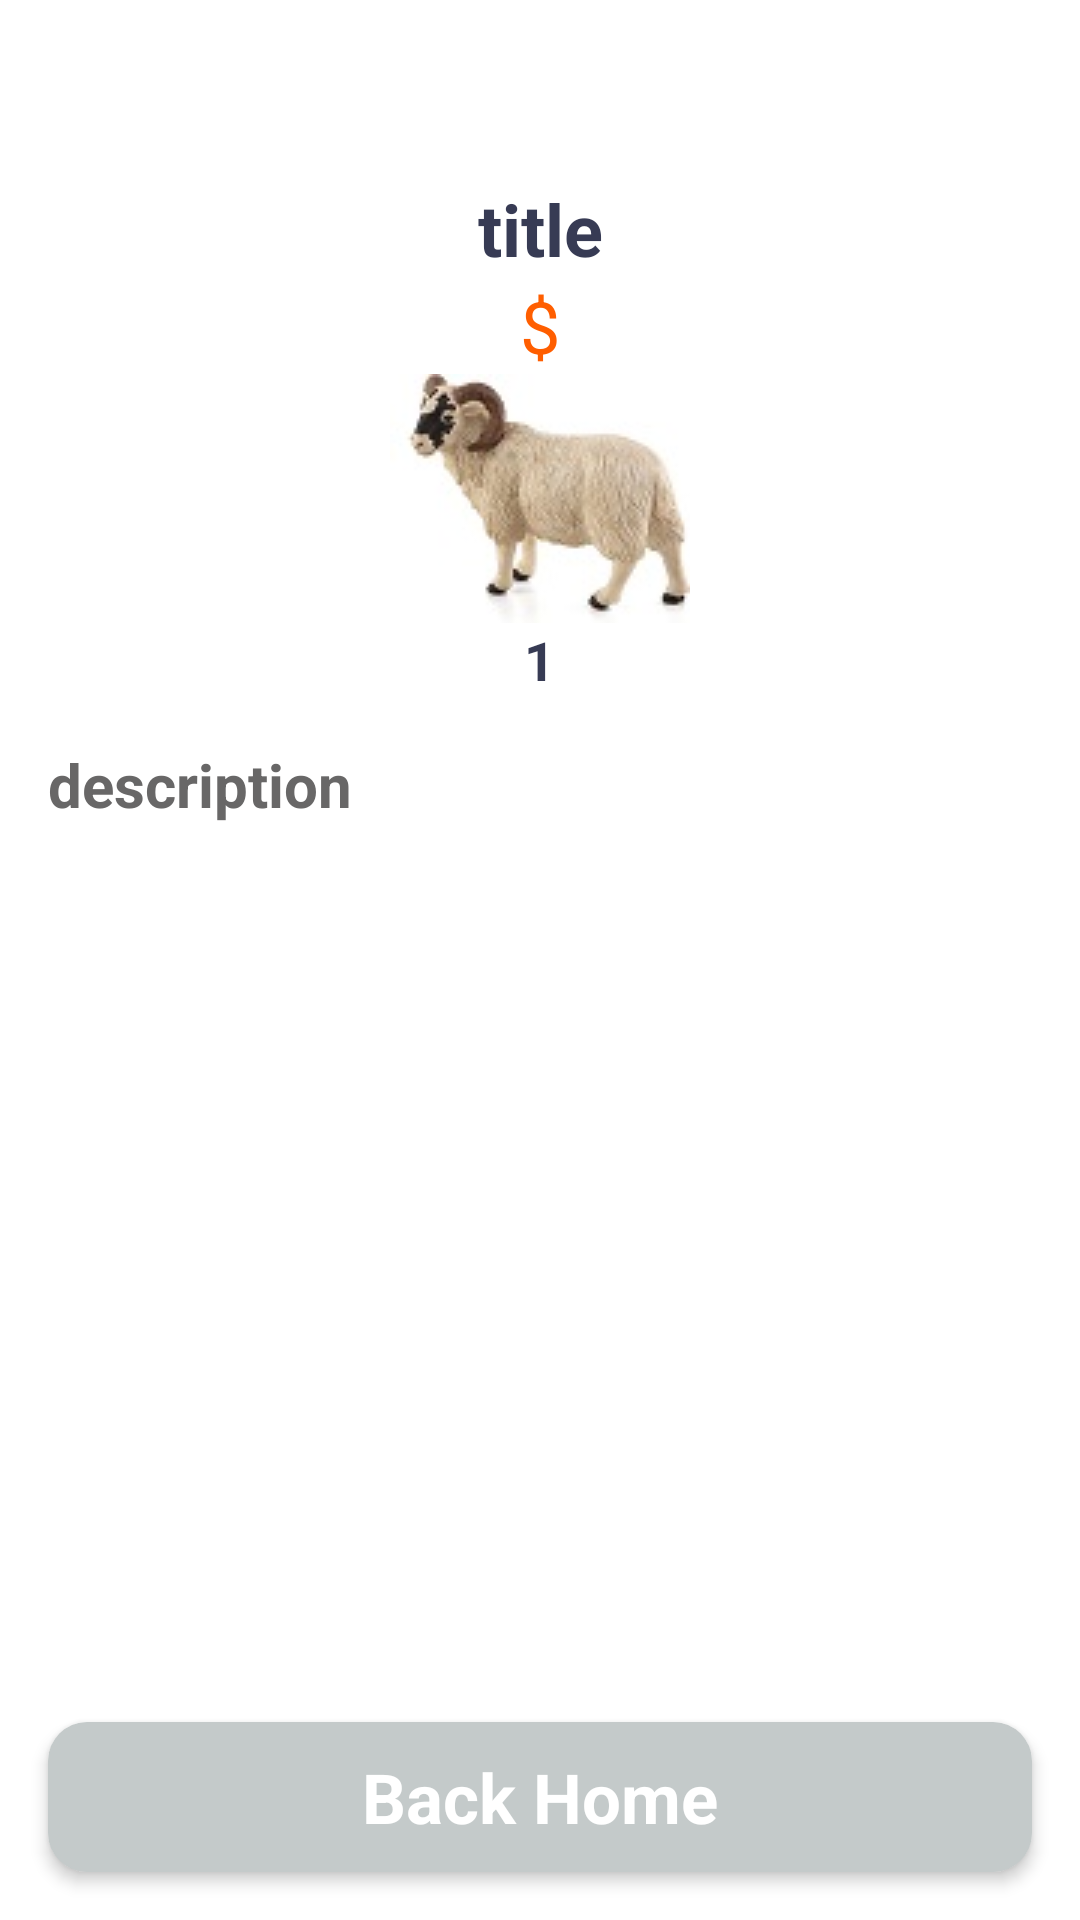

This screen was rendered from an Android layout file. Write that file and the resources it references.
<!-- AndroidManifest.xml: application theme Theme.LivestockFinder1 -->
<!-- res/layout/activity_show_detail.xml -->
<?xml version="1.0" encoding="utf-8"?>
<androidx.constraintlayout.widget.ConstraintLayout
    xmlns:android="http://schemas.android.com/apk/res/android"
    xmlns:tools="http://schemas.android.com/tools"
    xmlns:app="http://schemas.android.com/apk/res-auto"
    android:layout_width="match_parent"
    android:layout_height="match_parent"
    tools:context=".ShowDetail">

  <ScrollView
      android:layout_width="match_parent"
      android:layout_height="match_parent">

    <LinearLayout
        android:layout_width="match_parent"
        android:layout_height="wrap_content"
        android:orientation="vertical" >

      <TextView
          android:id="@+id/titleTxt"
          android:layout_width="match_parent"
          android:layout_height="wrap_content"
          android:text="title"
          android:textAlignment="center"
          android:textSize="24sp"
          android:textColor="#373b54"
          android:textStyle="bold"
          android:layout_marginTop="60dp"/>
      <TextView
          android:layout_width="match_parent"
          android:layout_height="wrap_content"
          android:id="@+id/priceTxt"
          android:textColor="#ff5e00"
          android:textSize="24sp"
          android:text="$"
          android:textAlignment="center"/>

      <ImageView
          android:id="@+id/picAnimal"
          android:layout_width="match_parent"
          android:layout_height="wrap_content"
          app:srcCompat="@drawable/cat_3" />

      <LinearLayout
          android:layout_width="match_parent"
          android:gravity="center"
          android:layout_height="match_parent"
          android:orientation="horizontal">

        <ImageView
            android:id="@+id/minusBtn"
            android:layout_width="wrap_content"
            android:layout_height="wrap_content"
            android:layout_weight="1"
            app:srcCompat="@drawable/minus" />

        <TextView
            android:id="@+id/numberOrderTxt"
            android:layout_width="wrap_content"
            android:layout_height="wrap_content"
            android:textSize="18sp"
            android:textStyle="bold"
            android:textAlignment="center"
            android:textColor="#373b54"
            android:layout_marginStart="16dp"
            android:layout_marginEnd="16dp"
            android:layout_weight="1"
            android:text="1" />

        <ImageView
            android:id="@+id/plusBtn"
            android:layout_width="wrap_content"
            android:layout_height="wrap_content"
            android:layout_weight="1"
            app:srcCompat="@drawable/plus" />
      </LinearLayout>

      <TextView
          android:id="@+id/descriptionTxt"
          android:layout_width="match_parent"
          android:layout_height="wrap_content"
          android:textColor="#686767"
          android:textStyle="bold"
          android:layout_margin="16dp"
          android:textSize="20sp"
          android:text="description" />


    </LinearLayout>
  </ScrollView>

  <TextView
      android:id="@+id/favoriteBtn"
      android:layout_width="0dp"
      android:layout_height="50dp"
      android:text="Back Home"
      android:textStyle="bold"
      android:elevation="3dp"
      android:layout_margin="16dp"
      android:background="@drawable/search_background"
      android:gravity="center"
      android:textSize="23sp"
      android:textColor="#ffffff"
      app:layout_constraintBottom_toBottomOf="parent"
      app:layout_constraintEnd_toEndOf="parent"
      app:layout_constraintStart_toStartOf="parent" />
</androidx.constraintlayout.widget.ConstraintLayout>
<!-- resources referenced by this layout -->
<resources>
  <!-- drawable cat_3: png bitmap (drawable, 15111 bytes) -->
  <!-- drawable search_background (drawable) -->
  <?xml version="1.0" encoding="utf-8"?>
  <selector xmlns:android="http://schemas.android.com/apk/res/android">
  <item>
      <shape android:shape="rectangle">
          <solid android:color="#C4CACA"/>
          <corners android:radius="13sp"/>
      </shape>
  </item>
  </selector>
  <style name="Theme.LivestockFinder1" parent="Theme.MaterialComponents.DayNight.NoActionBar">
          
          <item name="colorPrimary">@color/purple_500</item>
          <item name="colorPrimaryVariant">@color/purple_700</item>
          <item name="colorOnPrimary">@color/white</item>
          
          <item name="colorSecondary">@color/teal_200</item>
          <item name="colorSecondaryVariant">@color/teal_700</item>
          <item name="colorOnSecondary">@color/black</item>
          
          <item name="android:statusBarColor">?attr/colorPrimaryVariant</item>
          
      </style>
  <!-- not gathered from this repository: default colours our renderer supplied (Android Studio template values) -->
  <color name="purple_500">#FF6200EE</color>
  <color name="purple_700">#FF3700B3</color>
  <color name="teal_200">#FF03DAC5</color>
  <color name="teal_700">#FF018786</color>
  <color name="black">#FF000000</color>
  <color name="white">#FFFFFFFF</color>
</resources>
